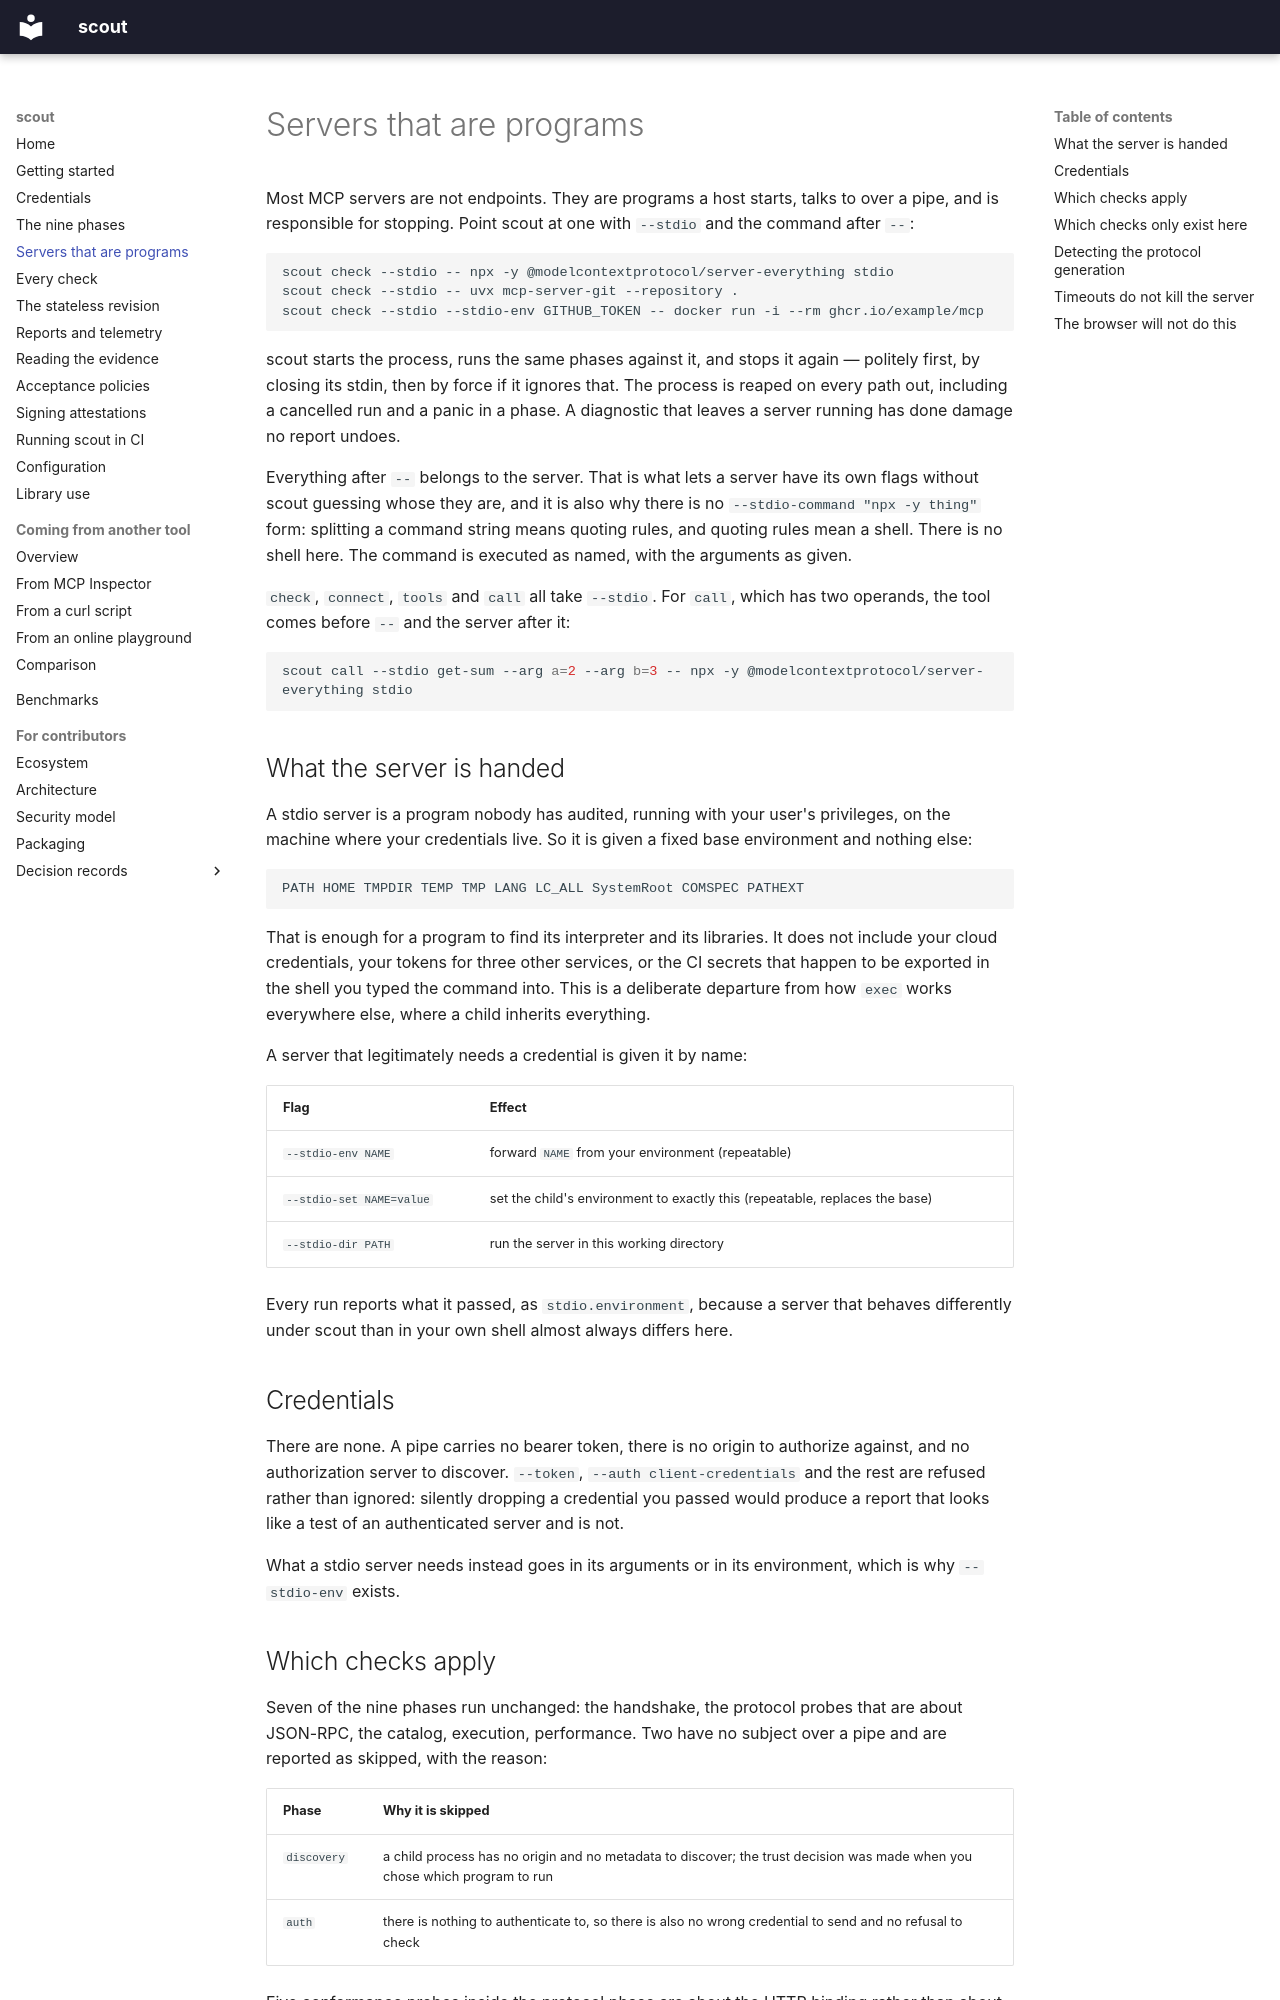

repository: sebastienrousseau/scout · page: stdio/index.html · generator: mkdocs

---
# SPDX-FileCopyrightText: 2026 Sebastien Rousseau <sebastian.rousseau@gmail.com>
# SPDX-License-Identifier: GPL-3.0-only
description: >-
  Diagnose an MCP server that runs as a program rather than a URL: what scout starts, which checks apply over a pipe, which cannot, and what it hands the child process.
---

# Servers that are programs

Most MCP servers are not endpoints. They are programs a host starts, talks
to over a pipe, and is responsible for stopping. Point scout at one with
`--stdio` and the command after `--`:

```bash
scout check --stdio -- npx -y @modelcontextprotocol/server-everything stdio
scout check --stdio -- uvx mcp-server-git --repository .
scout check --stdio --stdio-env GITHUB_TOKEN -- docker run -i --rm ghcr.io/example/mcp
```

scout starts the process, runs the same phases against it, and stops it
again — politely first, by closing its stdin, then by force if it ignores
that. The process is reaped on every path out, including a cancelled run
and a panic in a phase. A diagnostic that leaves a server running has done
damage no report undoes.

Everything after `--` belongs to the server. That is what lets a server
have its own flags without scout guessing whose they are, and it is also
why there is no `--stdio-command "npx -y thing"` form: splitting a command
string means quoting rules, and quoting rules mean a shell. There is no
shell here. The command is executed as named, with the arguments as given.

`check`, `connect`, `tools` and `call` all take `--stdio`. For `call`, which
has two operands, the tool comes before `--` and the server after it:

```bash
scout call --stdio get-sum --arg a=2 --arg b=3 -- npx -y @modelcontextprotocol/server-everything stdio
```

## What the server is handed

A stdio server is a program nobody has audited, running with your user's
privileges, on the machine where your credentials live. So it is given a
fixed base environment and nothing else:

```text
PATH HOME TMPDIR TEMP TMP LANG LC_ALL SystemRoot COMSPEC PATHEXT
```

That is enough for a program to find its interpreter and its libraries. It
does not include your cloud credentials, your tokens for three other
services, or the CI secrets that happen to be exported in the shell you
typed the command into. This is a deliberate departure from how `exec`
works everywhere else, where a child inherits everything.

A server that legitimately needs a credential is given it by name:

| Flag | Effect |
|---|---|
| `--stdio-env NAME` | forward `NAME` from your environment (repeatable) |
| `--stdio-set NAME=value` | set the child's environment to exactly this (repeatable, replaces the base) |
| `--stdio-dir PATH` | run the server in this working directory |

Every run reports what it passed, as `stdio.environment`, because a server
that behaves differently under scout than in your own shell almost always
differs here.

## Credentials

There are none. A pipe carries no bearer token, there is no origin to
authorize against, and no authorization server to discover. `--token`,
`--auth client-credentials` and the rest are refused rather than ignored:
silently dropping a credential you passed would produce a report that looks
like a test of an authenticated server and is not.

What a stdio server needs instead goes in its arguments or in its
environment, which is why `--stdio-env` exists.
